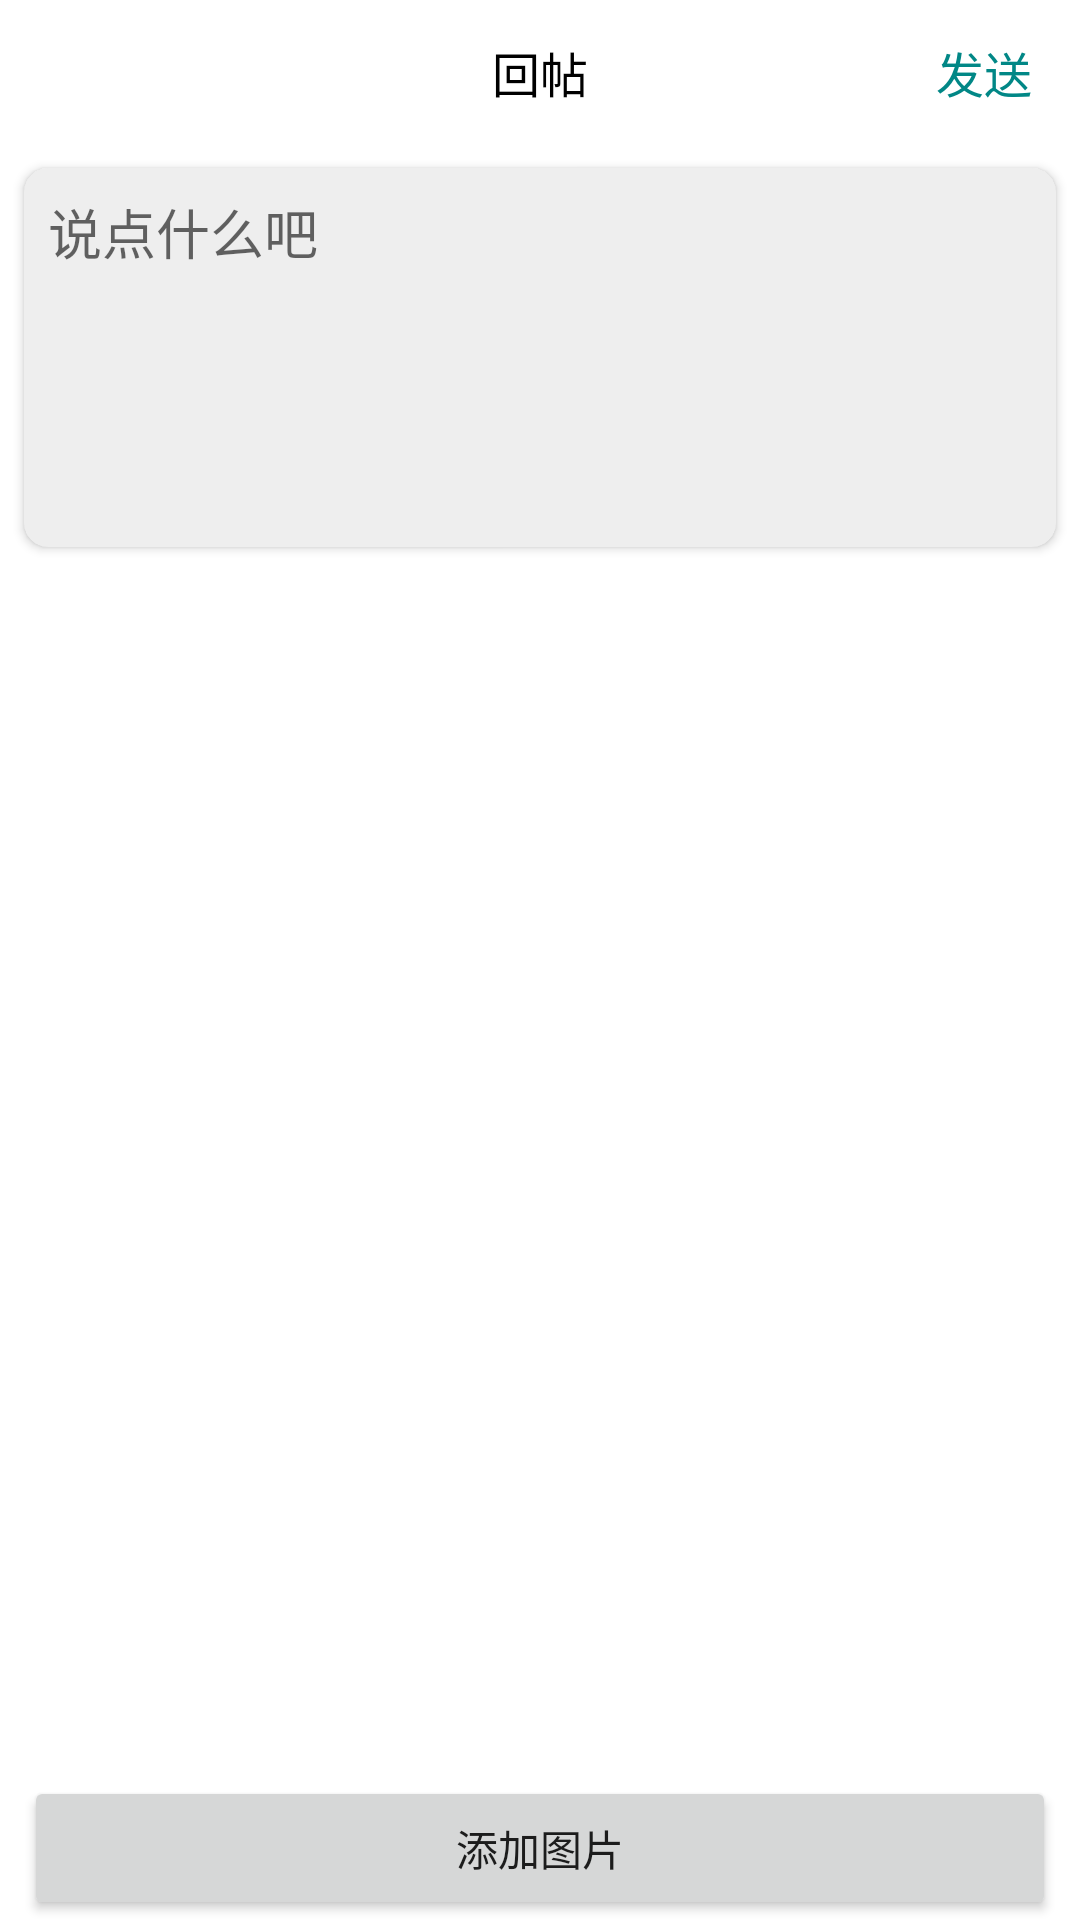

This screen was rendered from an Android layout file. Write that file and the resources it references.
<!-- AndroidManifest.xml: application theme Theme.SmcAndroid -->
<!-- res/layout/fragment_reply_post.xml -->
<?xml version="1.0" encoding="utf-8"?>
<LinearLayout xmlns:android="http://schemas.android.com/apk/res/android"
    xmlns:app="http://schemas.android.com/apk/res-auto"
    xmlns:tools="http://schemas.android.com/tools"
    android:layout_width="match_parent"
    android:layout_height="match_parent"
    android:background="@color/white"
    android:orientation="vertical">

    <FrameLayout
        android:layout_width="match_parent"
        android:layout_height="48dp">

        <ImageView
            android:id="@+id/back"
            android:layout_width="40dp"
            android:layout_height="40dp"
            android:layout_gravity="center_vertical"
            android:layout_marginStart="12dp"
            android:padding="8dp"
            android:src="@drawable/ic_baseline_close_24" />

        <TextView
            android:layout_width="wrap_content"
            android:layout_height="wrap_content"
            android:layout_gravity="center"
            android:text="回帖"
            android:textColor="@color/black"
            android:textSize="16sp" />

        <TextView
            android:id="@+id/submit"
            android:layout_width="64dp"
            android:layout_height="40dp"
            android:layout_gravity="center_vertical|end"
            android:gravity="center"
            android:text="发送"
            android:textColor="@color/teal_700"
            android:textSize="16sp" />

    </FrameLayout>

    <LinearLayout
        android:layout_width="match_parent"
        android:layout_height="0dp"
        android:layout_weight="1"
        android:orientation="vertical">

        <androidx.cardview.widget.CardView
            android:layout_width="match_parent"
            android:layout_height="wrap_content"
            android:layout_margin="8dp"
            app:cardBackgroundColor="@color/gray_e"
            app:cardCornerRadius="8dp"
            app:contentPadding="8dp">

            <EditText
                android:id="@+id/content"
                android:layout_width="match_parent"
                android:layout_height="wrap_content"
                android:background="@null"
                android:gravity="top|start"
                android:hint="说点什么吧"
                android:minLines="5" />

        </androidx.cardview.widget.CardView>

        <androidx.recyclerview.widget.RecyclerView
            android:id="@+id/recycler"
            android:layout_width="match_parent"
            android:scrollbars="vertical"
            android:layout_height="0dp"
            android:layout_weight="1"
            android:paddingStart="4dp"
            android:paddingEnd="4dp"
            tools:ignore="NestedWeights" />

        <Button
            android:id="@+id/add_image"
            android:layout_width="match_parent"
            android:layout_height="wrap_content"
            android:layout_marginStart="8dp"
            android:layout_marginEnd="8dp"
            android:text="添加图片" />

    </LinearLayout>

</LinearLayout>
<!-- resources referenced by this layout -->
<resources>
  <color name="black">#FF000000</color>
  <color name="gray_e">#eeeeee</color>
  <color name="teal_700">#FF018786</color>
  <color name="white">#FFFFFFFF</color>
  <style name="Theme.SmcAndroid" parent="Theme.MaterialComponents.DayNight.DarkActionBar">
          
          <item name="colorPrimary">@color/purple_500</item>
          <item name="colorPrimaryVariant">@color/purple_700</item>
          <item name="colorOnPrimary">@color/white</item>
          
          <item name="colorSecondary">@color/teal_200</item>
          <item name="colorSecondaryVariant">@color/teal_700</item>
          <item name="colorOnSecondary">@color/black</item>
          
          <item name="android:statusBarColor" tools:targetApi="l">?attr/colorPrimaryVariant</item>
          
      </style>
  <color name="purple_500">#FF6200EE</color>
  <color name="purple_700">#FF3700B3</color>
  <color name="teal_200">#FF03DAC5</color>
</resources>
